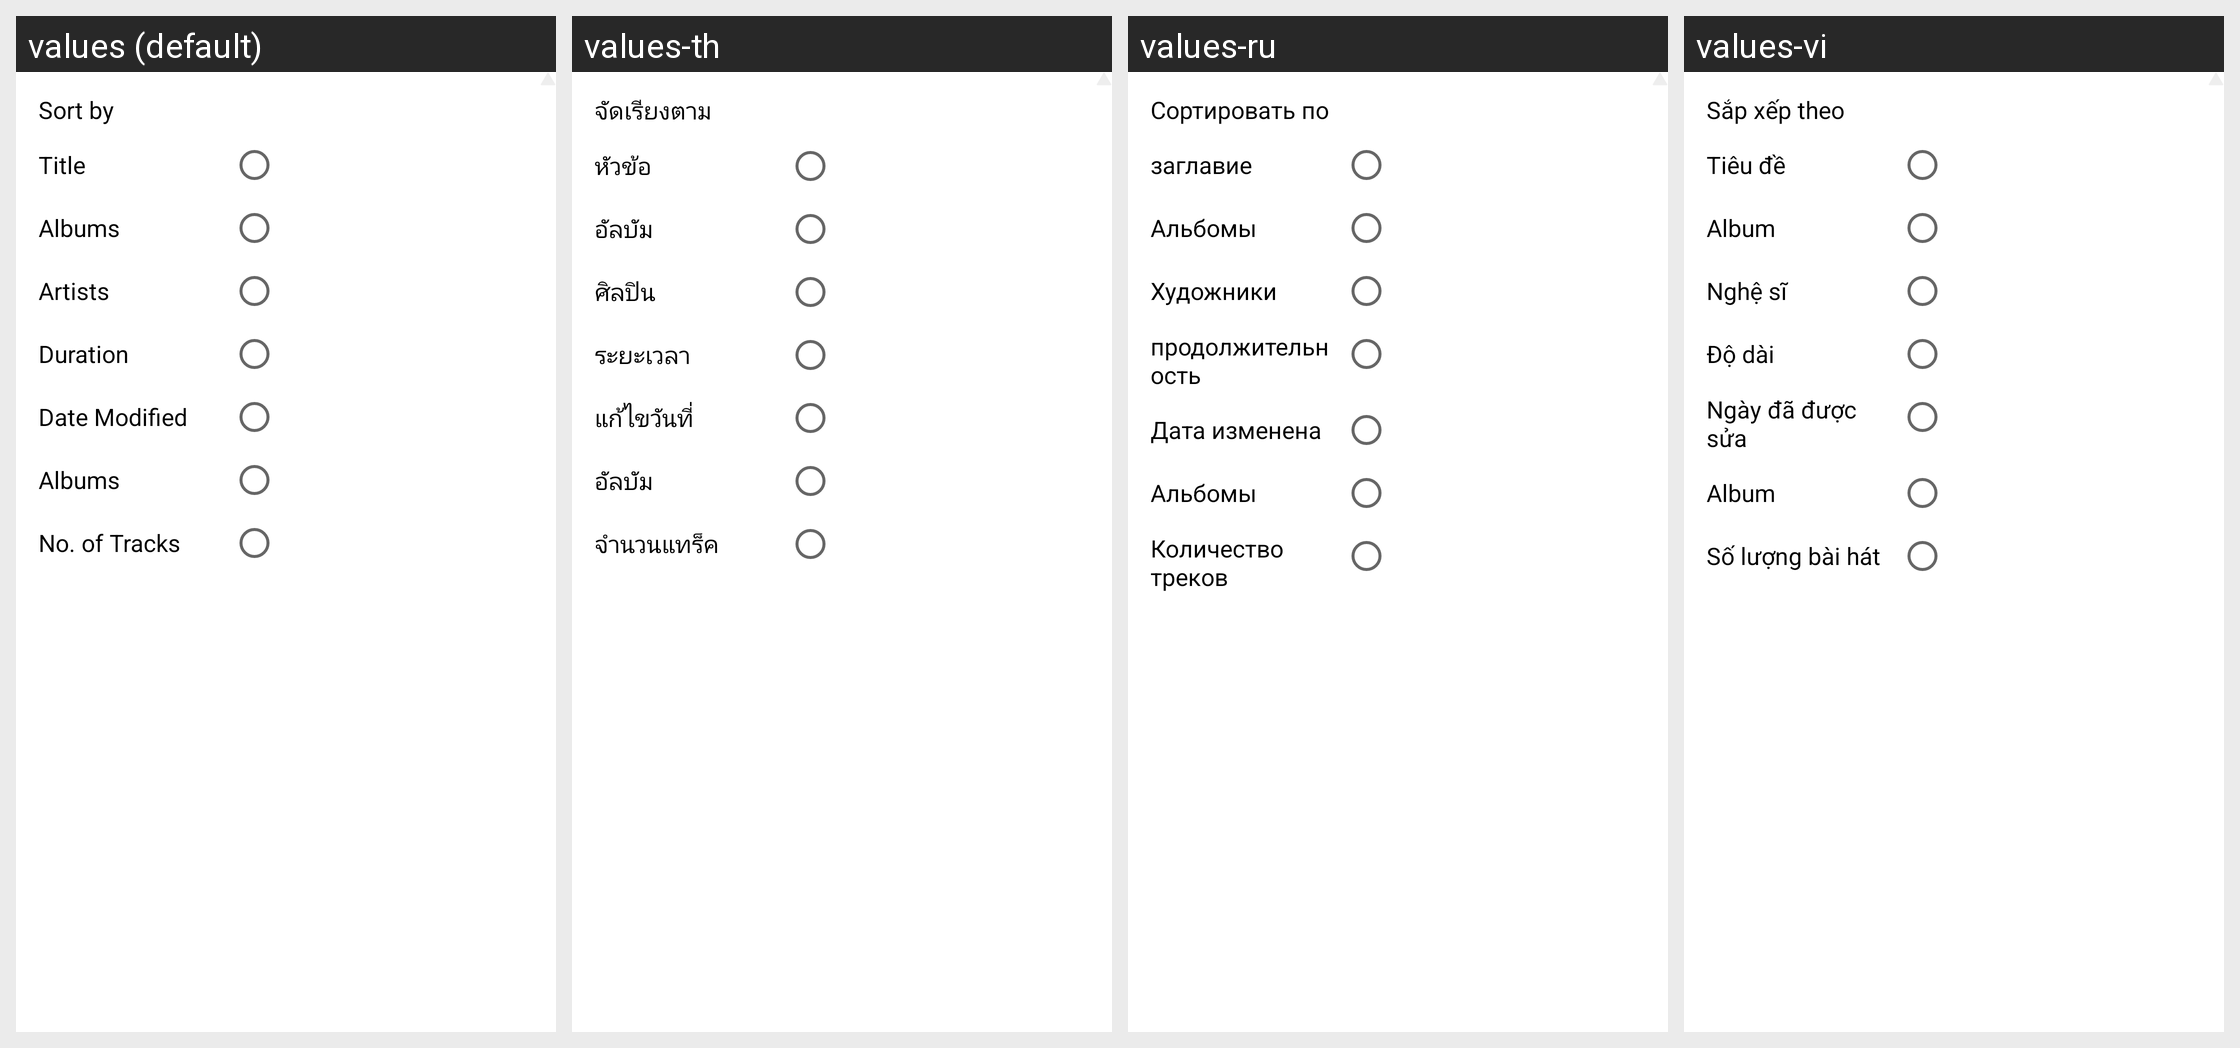

Strings drawn on this Android screen and how each of the app's shown locales translates them:
Android screen res/layout/popup_more_sort.xml rendered under 4 locales, left to right: values (default), values-th, values-ru, values-vi. Device: Nexus 5 (rendered at 1080×1920; each locale shown at half size, 540×960, under a caption strip naming it); theme AppTheme.
Other locales in the repository, not shown: values-af, values-ar, values-az, values-be, values-bg, values-bn, values-ca, values-cs, values-da, values-de, values-el, values-en, values-es, values-es-rES, values-es-rUS, values-et, values-eu, values-fa, values-fi, values-fil, values-fr, values-hi, values-hi-rIN, values-hr, values-hu, values-hy, values-id, values-in, values-is, values-it, values-iw, values-ja, values-km, values-kn, values-ko, values-lo, values-lt, values-lv, values-mk, values-ml, values-mn, values-mr, values-ms, values-my, values-nb, values-ne, values-nl, values-pl, values-pt, values-pt-rBR, values-pt-rPT, values-ro, values-si, values-sk, values-sl, values-sr, values-sv, values-sw, values-te, values-tl, values-tr, values-uk, values-zh-rCN, values-zh-rTW, values-zu.
Strings drawn on this screen, with the default value and each locale's value (text and hints the layout hard-codes, and strings that could not be matched under every locale, appear in the picture but are not listed):

lbl_sort_by
  values: Sort by
  values-th: จัดเรียงตาม
  values-ru: Сортировать по
  values-vi: Sắp xếp theo

lbl_title
  values: Title
  values-th: หัวข้อ
  values-ru: заглавие
  values-vi: Tiêu đề

tab_album_title
  values: Albums
  values-th: อัลบัม
  values-ru: Альбомы
  values-vi: Album

tab_artist_title
  values: Artists
  values-th: ศิลปิน
  values-ru: Художники
  values-vi: Nghệ sĩ

lbl_duration
  values: Duration
  values-th: ระยะเวลา
  values-ru: продолжительность
  values-vi: Độ dài

lbl_date_modified
  values: Date Modified
  values-th: แก้ไขวันที่
  values-ru: Дата изменена
  values-vi: Ngày đã được sửa

lbl_no_of_tracks
  values: No. of Tracks
  values-th: จำนวนแทร็ค
  values-ru: Количество треков
  values-vi: Số lượng bài hát
